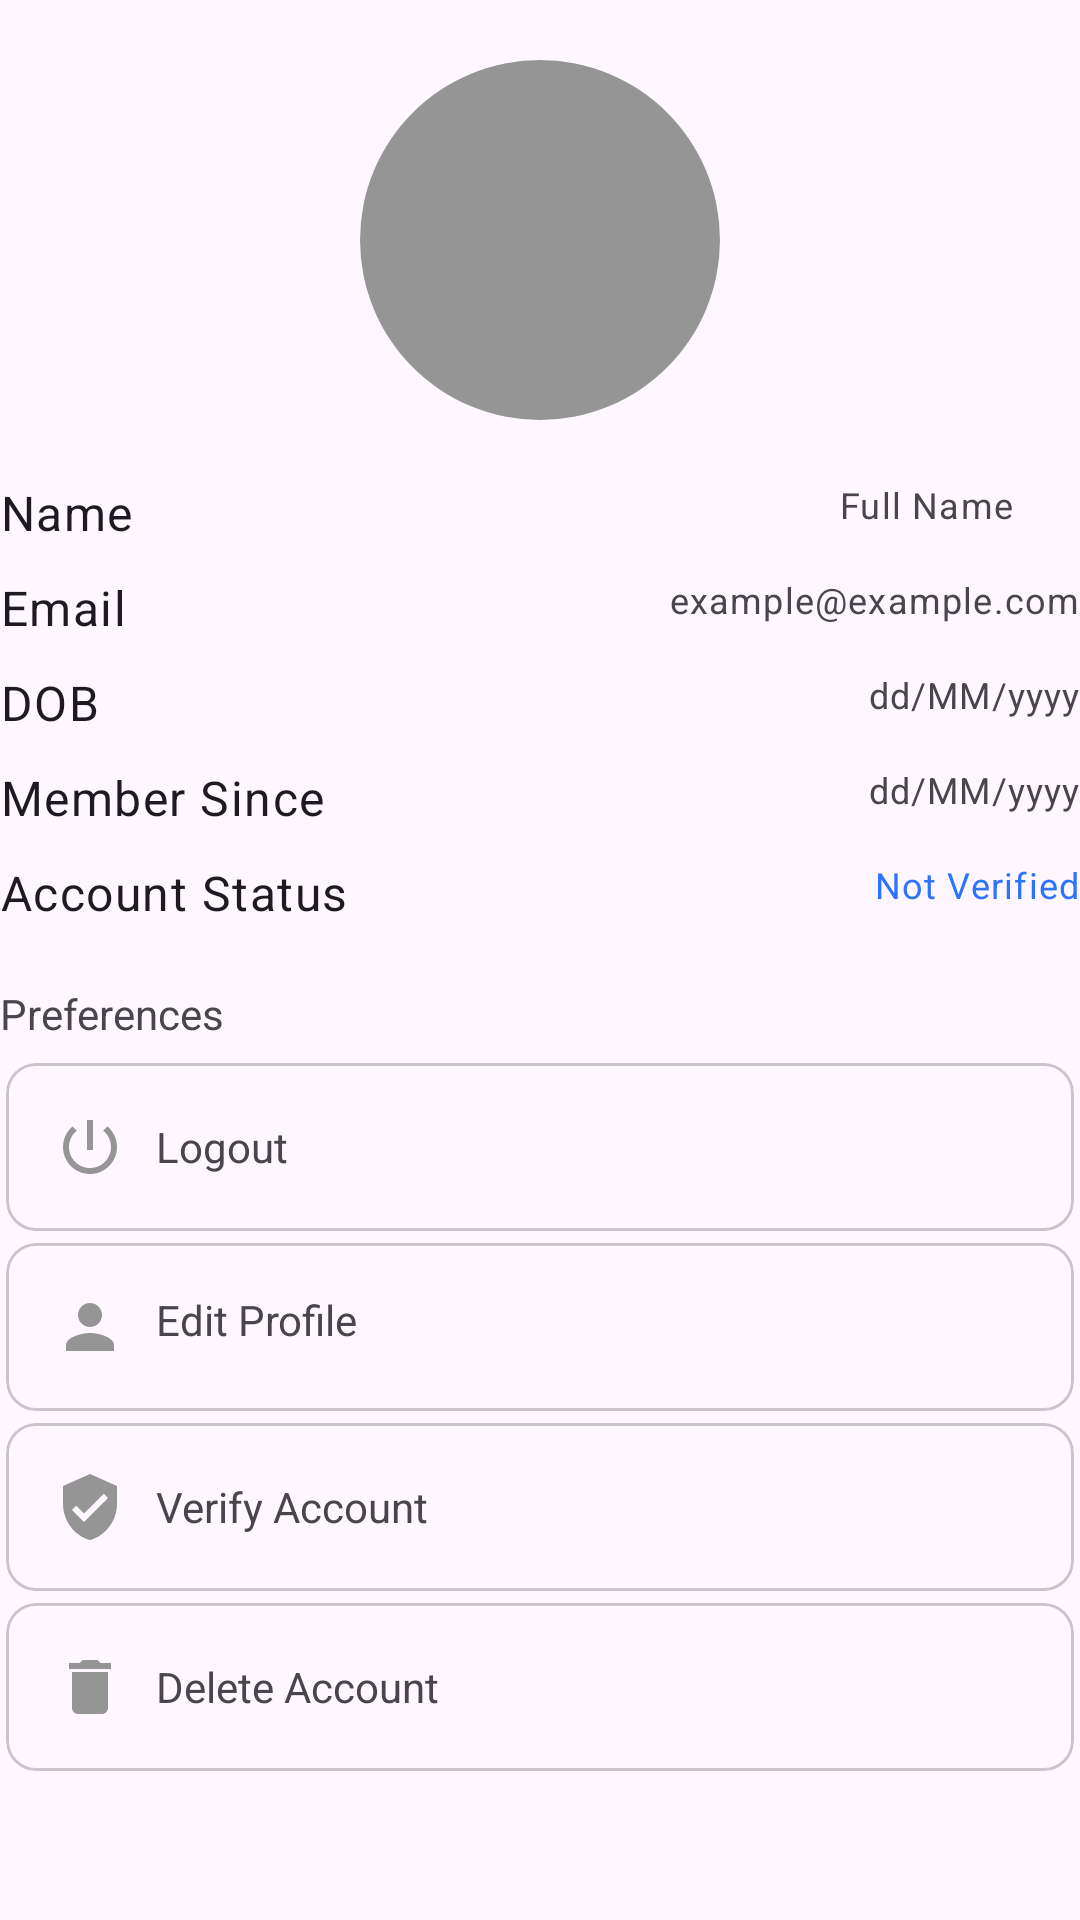

The Android layout XML behind this screen, and the referenced resources:
<!-- AndroidManifest.xml: application theme Theme.MyApplicationtt -->
<!-- res/layout/fragment_account.xml -->
<?xml version="1.0" encoding="utf-8"?>
<ScrollView xmlns:android="http://schemas.android.com/apk/res/android"
    xmlns:tools="http://schemas.android.com/tools"
    android:layout_width="match_parent"
    android:layout_height="match_parent"
    xmlns:app="http://schemas.android.com/apk/res-auto"
    tools:context=".Fragments.AccountFragment">

    <RelativeLayout
        android:layout_width="match_parent"
        android:layout_height="wrap_content">

        <com.google.android.material.imageview.ShapeableImageView
            android:id="@+id/profileIv"
            android:layout_width="120dp"
            android:layout_height="120dp"
            android:layout_centerHorizontal="true"
            android:layout_marginTop="20dp"
            android:background="@color/colorGray01"
            android:scaleType="centerCrop"
            android:src="@drawable/ic_person_white"
            app:shapeAppearanceOverlay="@style/ImageStyle_circle" />

        <TextView
            android:id="@+id/nameLabelTv"
            style="@style/TextAppearance.MaterialComponents.Body1"
            android:layout_width="wrap_content"
            android:layout_below="@id/profileIv"
            android:layout_height="wrap_content"
            android:layout_marginTop="20dp"
            android:text="Name" />

        <TextView
            android:id="@+id/nameTv"
            android:layout_width="wrap_content"
            android:layout_height="wrap_content"
            android:layout_below="@id/profileIv"
            android:layout_alignParentEnd="true"
            android:layout_marginTop="20dp"
            android:layout_marginEnd="22dp"
            android:text="Full Name"
            android:textAppearance="@style/TextAppearance.MaterialComponents.Caption" />

        <TextView
            android:id="@+id/emailLabelTv"
            style="@style/TextAppearance.MaterialComponents.Body1"
            android:layout_width="wrap_content"
            android:layout_height="wrap_content"
            android:layout_below="@id/nameLabelTv"
            android:layout_marginTop="10dp"
            android:text="Email" />

        <TextView
            android:id="@+id/emailTv"
            style="@style/TextAppearance.MaterialComponents.Caption"
            android:layout_width="wrap_content"
            android:layout_height="wrap_content"
            android:layout_below="@id/nameLabelTv"
            android:layout_alignParentEnd="true"
            android:layout_marginTop="10dp"
            android:text="example@example.com" />

        <TextView
            android:id="@+id/dobLabelTv"
            style="@style/TextAppearance.MaterialComponents.Body1"
            android:layout_width="wrap_content"
            android:layout_height="wrap_content"
            android:layout_below="@id/emailLabelTv"
            android:layout_marginTop="10dp"
            android:text="DOB" />

        <TextView
            android:id="@+id/dobTv"
            style="@style/TextAppearance.MaterialComponents.Caption"
            android:layout_width="wrap_content"
            android:layout_height="wrap_content"
            android:layout_below="@id/emailLabelTv"
            android:layout_alignParentEnd="true"
            android:layout_marginTop="10dp"
            android:text="dd/MM/yyyy" />

        <TextView
            android:id="@+id/memberSinceLabelTv"
            style="@style/TextAppearance.MaterialComponents.Body1"
            android:layout_width="wrap_content"
            android:layout_height="wrap_content"
            android:layout_below="@id/dobLabelTv"
            android:layout_marginTop="10dp"
            android:text="Member Since" />

        <TextView
            android:id="@+id/memberSinceTv"
            style="@style/TextAppearance.MaterialComponents.Caption"
            android:layout_width="wrap_content"
            android:layout_height="wrap_content"
            android:layout_below="@id/dobLabelTv"
            android:layout_alignParentEnd="true"
            android:layout_marginTop="10dp"
            android:text="dd/MM/yyyy" />

        <TextView
            android:id="@+id/verificationStatusLabelTv"
            style="@style/TextAppearance.MaterialComponents.Body1"
            android:layout_width="wrap_content"
            android:layout_height="wrap_content"
            android:layout_below="@id/memberSinceLabelTv"
            android:layout_marginTop="10dp"
            android:text="Account Status" />

        <TextView
            android:id="@+id/verificationTv"
            style="@style/TextAppearance.MaterialComponents.Caption"
            android:layout_width="wrap_content"
            android:layout_height="wrap_content"
            android:layout_below="@id/memberSinceLabelTv"
            android:layout_alignParentEnd="true"
            android:layout_marginTop="10dp"
            android:text="Not Verified"
            android:textColor="@color/purple_700" />

        <LinearLayout
            android:layout_width="match_parent"
            android:layout_height="wrap_content"
            android:layout_below="@id/verificationStatusLabelTv"
            android:layout_marginTop="20dp"
            android:orientation="vertical">

            <TextView
                android:layout_width="match_parent"
                android:layout_height="wrap_content"
                android:layout_marginBottom="5dp"
                android:text="Preferences" />

            <com.google.android.material.card.MaterialCardView
                android:id="@+id/logoutCv"
                android:layout_width="match_parent"
                android:layout_height="wrap_content"
                android:layout_margin="2dp"
                android:clickable="true"
                android:focusable="true"
                android:foreground="?selectableItemBackground"
                app:cardCornerRadius="10dp"
                app:contentPadding="16dp"> 

                <TextView
                    android:layout_width="match_parent"
                    android:layout_height="wrap_content"
                    android:text="Logout"
                    android:drawableStart="@drawable/ic_power_gray"
                    android:gravity="center_vertical"
                    android:drawablePadding="10dp"
                    android:drawableEnd="@drawable/ic_next_gray" />
            </com.google.android.material.card.MaterialCardView>

            <com.google.android.material.card.MaterialCardView
                android:id="@+id/editProfileCv"
                android:layout_width="match_parent"
                android:layout_height="wrap_content"
                android:layout_margin="2dp"
                android:clickable="true"
                android:focusable="true"
                android:foreground="?selectableItemBackground"
                app:cardCornerRadius="10dp"
                app:contentPadding="16dp"> 

                <TextView
                    android:layout_width="match_parent"
                    android:layout_height="wrap_content"
                    android:drawableStart="@drawable/ic_person_gray"
                    android:text="Edit Profile"
                    android:drawablePadding="10dp"
                    android:drawableEnd="@drawable/ic_next_gray" />

            </com.google.android.material.card.MaterialCardView>
            
            <com.google.android.material.card.MaterialCardView
                android:id="@+id/verifyAccountCv"
                android:layout_width="match_parent"
                android:layout_height="wrap_content"
                android:layout_margin="2dp"
                android:clickable="true"
                android:focusable="true"
                app:cardCornerRadius="10dp"
                app:contentPadding="16dp">

                <TextView
                    android:layout_width="match_parent"
                    android:layout_height="wrap_content"
                    android:drawableStart="@drawable/ic_verified_gray"
                    android:text="Verify Account"
                    android:drawableEnd="@drawable/ic_next_gray"
                    android:gravity="center_vertical"
                    android:drawablePadding="10dp"/>

            </com.google.android.material.card.MaterialCardView>

            <com.google.android.material.card.MaterialCardView
                android:id="@+id/deleteAccountCv"
                android:layout_width="match_parent"
                android:layout_height="wrap_content"
                android:layout_margin="2dp"
                android:clickable="true"
                android:focusable="true"
                android:foreground="?selectableItemBackground"
                app:cardCornerRadius="10dp"
                app:contentPadding="16dp">

            <TextView
                android:layout_width="match_parent"
                android:layout_height="wrap_content"
                android:drawableStart="@drawable/ic_delete_gray"
                android:text="Delete Account"
                android:drawableEnd="@drawable/ic_next_gray"
                android:gravity="center_vertical"
                android:drawablePadding="10dp"/>

            </com.google.android.material.card.MaterialCardView>

        </LinearLayout>
    </RelativeLayout>
</ScrollView>
<!-- resources referenced by this layout -->
<resources>
  <color name="colorGray01">#959595</color>
  <color name="purple_700">#2C73FF</color>
  <!-- drawable ic_delete_gray (drawable) -->
  <vector xmlns:android="http://schemas.android.com/apk/res/android" android:height="24dp" android:tint="#959595" android:viewportHeight="24" android:viewportWidth="24" android:width="24dp">
        
      <path android:fillColor="@android:color/white" android:pathData="M6,19c0,1.1 0.9,2 2,2h8c1.1,0 2,-0.9 2,-2V7H6v12zM19,4h-3.5l-1,-1h-5l-1,1H5v2h14V4z"/>
      
  </vector>
  <!-- drawable ic_person_gray (drawable) -->
  <vector xmlns:android="http://schemas.android.com/apk/res/android" android:height="24dp" android:tint="#959595" android:viewportHeight="24" android:viewportWidth="24" android:width="24dp">
        
      <path android:fillColor="@android:color/white" android:pathData="M12,12c2.21,0 4,-1.79 4,-4s-1.79,-4 -4,-4 -4,1.79 -4,4 1.79,4 4,4zM12,14c-2.67,0 -8,1.34 -8,4v2h16v-2c0,-2.66 -5.33,-4 -8,-4z"/>
      
  </vector>
  <!-- drawable ic_power_gray (drawable) -->
  <vector xmlns:android="http://schemas.android.com/apk/res/android" android:height="24dp" android:tint="#959595" android:viewportHeight="24" android:viewportWidth="24" android:width="24dp">
        
      <path android:fillColor="@android:color/white" android:pathData="M13,3h-2v10h2L13,3zM17.83,5.17l-1.42,1.42C17.99,7.86 19,9.81 19,12c0,3.87 -3.13,7 -7,7s-7,-3.13 -7,-7c0,-2.19 1.01,-4.14 2.58,-5.42L6.17,5.17C4.23,6.82 3,9.26 3,12c0,4.97 4.03,9 9,9s9,-4.03 9,-9c0,-2.74 -1.23,-5.18 -3.17,-6.83z"/>
      
  </vector>
  <!-- drawable ic_verified_gray (drawable) -->
  <vector xmlns:android="http://schemas.android.com/apk/res/android" android:height="24dp" android:tint="#959595" android:viewportHeight="24" android:viewportWidth="24" android:width="24dp">
        
      <path android:fillColor="@android:color/white" android:pathData="M12,1L3,5v6c0,5.55 3.84,10.74 9,12 5.16,-1.26 9,-6.45 9,-12L21,5l-9,-4zM10,17l-4,-4 1.41,-1.41L10,14.17l6.59,-6.59L18,9l-8,8z"/>
      
  </vector>
  <style name="ImageStyle_circle">
  
          <item name="cornerSize">50%</item>
          <item name="cornerFamily">rounded</item>
  
      </style>
  <style name="Theme.MyApplicationtt" parent="Base.Theme.MyApplicationtt" />
  <style name="Base.Theme.MyApplicationtt" parent="Theme.Material3.DayNight.NoActionBar">
          
          
      </style>
</resources>
